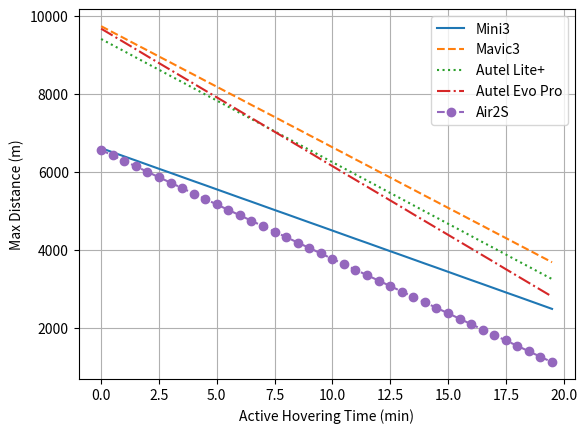

Write Python code to recreate this figure.
import numpy as np
import matplotlib.pyplot as plt


# Payload
PayloadWeight = 24.0 # in grams
PayloadConsumptionRate = 0.08 # Rate per g
PayloadConsumption = (PayloadWeight * PayloadConsumptionRate)/100 + 1 # Percentage increase of total power consumption

#Sensors
VN_300 = 1.25 #W INS
HC_SR04 = 0.075 * 2 #W  UltraSonic
Ellipse = 0.4 #W INS
Maxbotix = 0.0242 * 2 #W Ultrasonic
TFmini_S_I2C = 0.7 *2 #W Lidar
Garmin_LIDAR_Lite_v4 = 0.425 * 2 #W Lidar
LightWare_SF45_B = 1.5 * 2 #W Lidar
AHRS_M2 = 0.06 #W INS
Inertial_Labs_INS_B = 2.5 #W INS
SensorsUsed = AHRS_M2 + HC_SR04

# DJI Mini 3 Pro

energy_Mini3 = 28.4 # Wh, max energy
SafetyMargin = 0.8 # Unit less
HoveringTime_Mini3 = 40 # Min
FlightTime_Mini3 = 47 # Min
ActiveHovering_Mini3 = np.arange(0, 20, 0.5) # Min

HoveringPower_Mini3 = energy_Mini3/(HoveringTime_Mini3/60) # Watts
FlightPower_Mini3 = energy_Mini3/(FlightTime_Mini3/60) # Watts

MaxDistance_Mini3 = []
for t in ActiveHovering_Mini3:
    HoveringConsumption = HoveringPower_Mini3 * (t / 60) # Wh
    ActualEnergy = energy_Mini3 * SafetyMargin - HoveringConsumption*PayloadConsumption
    FlightConsumption = 0
    SensorConsumption = 0
    flight_time = 0
    while (FlightConsumption*PayloadConsumption + SensorConsumption) < ActualEnergy: #Wh
        FlightConsumption = FlightPower_Mini3 * (flight_time/60) #Wh
        SensorConsumption = (SensorsUsed) * ((flight_time + t) /60) #Wh
        flight_time += 0.01
    speed = ((21.6 * 1000) / 60) # Meters per minute 
    max_distance = (speed * flight_time) / 2 # Max distance one way, as the drone needs to be able to return
    MaxDistance_Mini3.append(max_distance)

# DJI Mavic 3


energy_Mavic3 = 77 # Wh, max energy
HoveringTime_Mavic3 = 40 # Min
FlightTime_Mavic3 = 46 # Min
ActiveHovering_Mavic3 = np.arange(0, 20, 0.5) # Min

HoveringPower_Mavic3 = energy_Mavic3/(HoveringTime_Mavic3/60) # Watts
FlightPower_Mavic3 = energy_Mavic3/(FlightTime_Mavic3/60) # Watts

MaxDistance_Mavic3 = []
for t in ActiveHovering_Mavic3:
    HoveringConsumption = HoveringPower_Mavic3 * (t / 60) # Wh
    ActualEnergy = energy_Mavic3 * SafetyMargin - HoveringConsumption*PayloadConsumption

    FlightConsumption = 0
    SensorConsumption = 0
    flight_time = 0
    while (FlightConsumption*PayloadConsumption + SensorConsumption) < ActualEnergy: #Wh
        FlightConsumption = FlightPower_Mavic3 * (flight_time/60) #Wh
        SensorConsumption = (SensorsUsed) * ((flight_time + t)/60) #Wh
        flight_time += 0.01
    
    speed = ((32.4 * 1000) / 60)# Meters per minute 
    max_distance = (speed * flight_time) / 2 # Max distance one way, as the drone needs to be able to return
    MaxDistance_Mavic3.append(max_distance)

# Autel Lite+ 

energy_Autel = 68.7 # Wh, max energy
HoveringTime_Autel = 38 # Min
FlightTime_Autel = 40 # Min
ActiveHovering_Autel = np.arange(0, 20, 0.5) # Min

HoveringPower_Autel = energy_Autel/(HoveringTime_Autel/60) # Watts
FlightPower_Autel = energy_Autel/(FlightTime_Autel/60) # Watts

MaxDistance_Autel = []
for t in ActiveHovering_Autel:
    HoveringConsumption = HoveringPower_Autel * (t / 60) # Wh
    ActualEnergy = energy_Autel * SafetyMargin - HoveringConsumption*PayloadConsumption

    FlightConsumption = 0
    SensorConsumption = 0
    flight_time = 0
    while (FlightConsumption*PayloadConsumption + SensorConsumption) < ActualEnergy: #Wh
        FlightConsumption = FlightPower_Autel * (flight_time/60) #Wh
        SensorConsumption = (SensorsUsed) * ((flight_time + t)/60) #Wh
        flight_time += 0.01
    
    speed = ((36 * 1000) / 60) # Meters per minute 
    max_distance = (speed * flight_time) / 2 # Max distance one way, as the drone needs to be able to return
    MaxDistance_Autel.append(max_distance)




# DJI Air 2S 

energy_Air2S = 41.4 # Wh, max energy
HoveringTime_Air2S = 30 # Min
FlightTime_Air2S = 31 # Min
ActiveHovering_Air2S = np.arange(0, 20, 0.5) # Min

HoveringPower_Air2S = energy_Air2S/(HoveringTime_Air2S/60) # Watts
FlightPower_Air2S = energy_Air2S/(FlightTime_Air2S/60) # Watts

MaxDistance_Air2S = []
for t in ActiveHovering_Air2S:
    HoveringConsumption = HoveringPower_Air2S * (t / 60) # Wh
    ActualEnergy = energy_Air2S * SafetyMargin - HoveringConsumption*PayloadConsumption

    FlightConsumption = 0
    SensorConsumption = 0
    flight_time = 0
    while (FlightConsumption*PayloadConsumption + SensorConsumption) < ActualEnergy: #Wh
        FlightConsumption = FlightPower_Air2S * (flight_time/60) #Wh
        SensorConsumption = (SensorsUsed) * ((flight_time + t)/60) #Wh
        flight_time += 0.01
    
    speed = ((32.4 * 1000) / 60) # Meters per minute 
    max_distance = (speed * flight_time) / 2 # Max distance one way, as the drone needs to be able to return
    MaxDistance_Air2S.append(max_distance)
    
# Autel Robotics Evo ll Pro  

energy_Autel_Pro = 82 # Wh, max energy
HoveringTime_Autel_Pro = 35 # Min
FlightTime_Autel_Pro = 40 # Min
ActiveHovering_Autel_Pro = np.arange(0, 20, 0.5) # Min

HoveringPower_Autel_Pro = energy_Autel_Pro/(HoveringTime_Autel_Pro/60) # Watts
FlightPower_Autel_Pro = energy_Autel_Pro/(FlightTime_Autel_Pro/60) # Watts

MaxDistance_Autel_Pro = []
for t in ActiveHovering_Autel_Pro:
    HoveringConsumption = HoveringPower_Autel_Pro * (t / 60) # Wh
    ActualEnergy = energy_Autel_Pro * SafetyMargin - HoveringConsumption*PayloadConsumption

    FlightConsumption = 0
    SensorConsumption = 0
    flight_time = 0
    while (FlightConsumption*PayloadConsumption + SensorConsumption) < ActualEnergy: #Wh
        FlightConsumption = FlightPower_Autel_Pro * (flight_time/60) #Wh
        SensorConsumption = (SensorsUsed) * ((flight_time + t)/60) #Wh
        flight_time += 0.01
    
    speed = ((37 * 1000) / 60)# Meters per minute 
    max_distance = (speed * flight_time) / 2 # Max distance one way, as the drone needs to be able to return
    MaxDistance_Autel_Pro.append(max_distance)


x_value = 10
index = (np.abs(ActiveHovering_Mavic3 - x_value)).argmin()
y_value_Mavic = np.interp(x_value, ActiveHovering_Mavic3, MaxDistance_Mavic3 )
y_value_Mini = np.interp(x_value, ActiveHovering_Mini3, MaxDistance_Mini3 )
y_value_AutelLite = np.interp(x_value, ActiveHovering_Autel, MaxDistance_Autel )
y_value_AutelEvo = np.interp(x_value, ActiveHovering_Autel_Pro, MaxDistance_Autel_Pro )
y_value_Air2S = np.interp(x_value, ActiveHovering_Air2S, MaxDistance_Air2S )


# Plot the relationship between ActiveHovering and MaxDistance
plt.plot(ActiveHovering_Mini3, MaxDistance_Mini3, linestyle="-", label="Mini3")
plt.plot(ActiveHovering_Mavic3, MaxDistance_Mavic3, linestyle="--", label="Mavic3")
plt.plot(ActiveHovering_Autel, MaxDistance_Autel, linestyle=":",  label="Autel Lite+")
plt.plot(ActiveHovering_Autel_Pro, MaxDistance_Autel_Pro, linestyle="-.", label="Autel Evo Pro")
plt.plot(ActiveHovering_Air2S, MaxDistance_Air2S, linestyle="--", marker='o', label="Air2S")
plt.xlabel('Active Hovering Time (min)')
plt.ylabel('Max Distance (m)')
print("Distance for Mavic3 for X =", x_value, "is Distance =", y_value_Mavic)
print("Distance for Mini3 for X =", x_value, "is Distance =", y_value_Mini)
print("Distance for AuteLite for X =", x_value, "is Distance =", y_value_AutelLite)
print("Distance for AutelEvo for X =", x_value, "is Distance =", y_value_AutelEvo)
print("Distance for Air2S for X =", x_value, "is Distance =", y_value_Air2S)
plt.legend()
plt.grid(True)
# [redacted]
plt.show()
